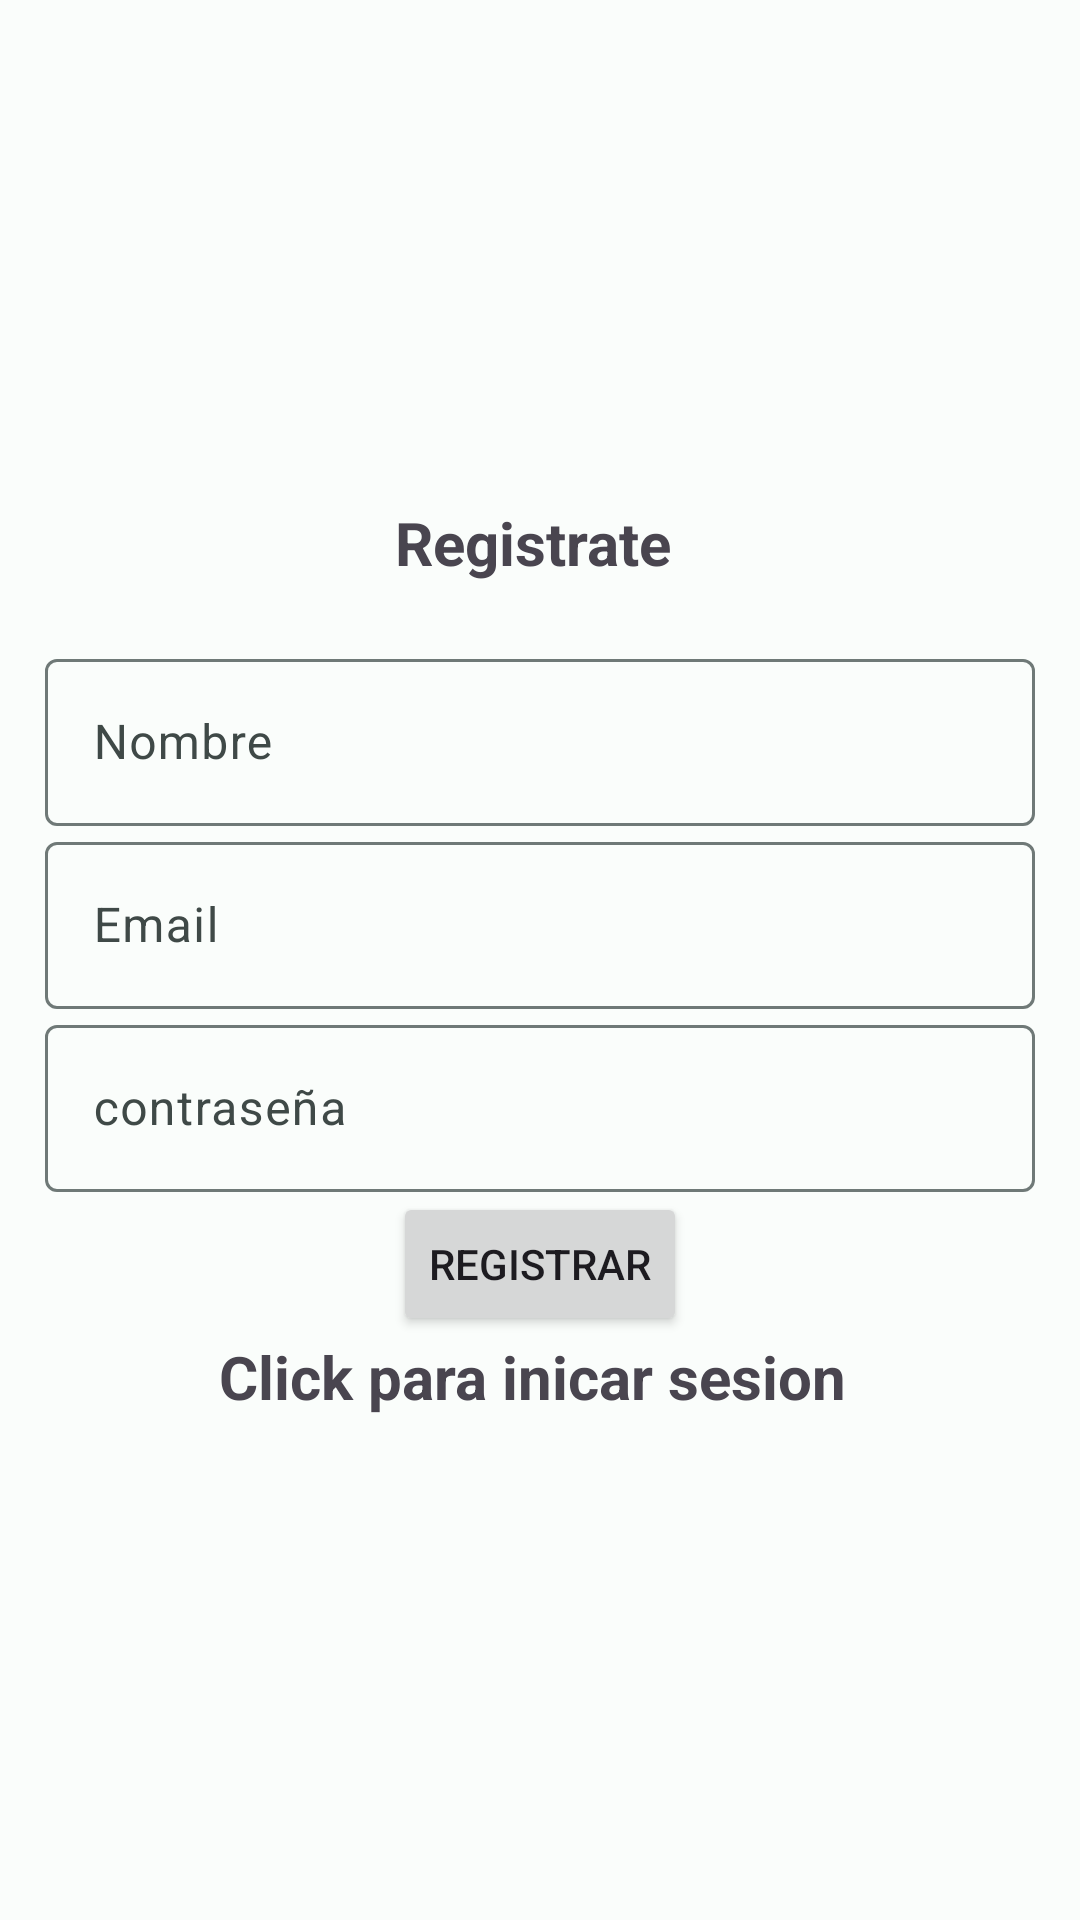

Here is an Android app screen rendered from its layout file. Give the layout XML and the strings, colors and styles it references.
<!-- AndroidManifest.xml: application theme Theme.TezTurist -->
<!-- res/layout/activity_register.xml -->
<?xml version="1.0" encoding="utf-8"?>
<LinearLayout xmlns:android="http://schemas.android.com/apk/res/android"
    xmlns:app="http://schemas.android.com/apk/res-auto"
    xmlns:tools="http://schemas.android.com/tools"
    android:layout_width="match_parent"
    android:layout_height="match_parent"
    android:orientation="vertical"
    android:padding="15dp"
    tools:context=".login.ActivityRegister"
    android:gravity="center">

    <TextView
        android:text="Registrate "
        android:textSize="20sp"
        android:textStyle="bold"
        android:gravity="center"
        android:layout_marginBottom="20dp"
        android:layout_width="match_parent"
        android:layout_height="wrap_content"/>
    <com.google.android.material.textfield.TextInputLayout
        android:layout_width="match_parent"
        android:layout_height="wrap_content">

        <com.google.android.material.textfield.TextInputEditText
            android:id="@+id/nombre"
            android:hint="Nombre"
            android:layout_width="match_parent"
            android:layout_height="wrap_content"/>
    </com.google.android.material.textfield.TextInputLayout>
    <com.google.android.material.textfield.TextInputLayout
        android:layout_width="match_parent"
        android:layout_height="wrap_content">

        <com.google.android.material.textfield.TextInputEditText
            android:id="@+id/email"
            android:hint="Email"
            android:layout_width="match_parent"
            android:layout_height="wrap_content"/>
    </com.google.android.material.textfield.TextInputLayout>

    <com.google.android.material.textfield.TextInputLayout
        android:layout_width="match_parent"
        android:layout_height="wrap_content">

        <com.google.android.material.textfield.TextInputEditText
            android:id="@+id/contraseña"
            android:hint="contraseña"
            android:layout_width="match_parent"
            android:layout_height="wrap_content"/>
    </com.google.android.material.textfield.TextInputLayout>

    
    <ProgressBar
        android:id="@+id/circuloProgreso"
        android:visibility="gone"
        android:layout_width="wrap_content"
        android:layout_height="wrap_content"></ProgressBar>


    <Button
        android:id="@+id/btn_register"
        android:layout_width="wrap_content"
        android:text="Registrar"
        android:layout_height="wrap_content">
        
    </Button>

    
    <TextView
        android:textStyle="bold"
        android:textSize="20sp"
        android:gravity="center"
        android:id="@+id/loginNow"
        android:layout_width="match_parent"
        android:text="Click para inicar sesion "
        android:layout_height="wrap_content"/>
</LinearLayout>
<!-- resources referenced by this layout -->
<resources>
  <style name="Theme.TezTurist" parent="Base.Theme.TezTurist" />
  <style name="Base.Theme.TezTurist" parent="Theme.Material3.DayNight.NoActionBar">
          <item name="colorPrimary">@color/md_theme_light_primary</item>
          <item name="colorOnPrimary">@color/md_theme_light_onPrimary</item>
          <item name="colorPrimaryContainer">@color/md_theme_light_primaryContainer</item>
          <item name="colorOnPrimaryContainer">@color/md_theme_light_onPrimaryContainer</item>
          <item name="colorSecondary">@color/md_theme_light_secondary</item>
          <item name="colorOnSecondary">@color/md_theme_light_onSecondary</item>
          <item name="colorSecondaryContainer">@color/md_theme_light_secondaryContainer</item>
          <item name="colorOnSecondaryContainer">@color/md_theme_light_onSecondaryContainer</item>
          <item name="colorTertiary">@color/md_theme_light_tertiary</item>
          <item name="colorOnTertiary">@color/md_theme_light_onTertiary</item>
          <item name="colorTertiaryContainer">@color/md_theme_light_tertiaryContainer</item>
          <item name="colorOnTertiaryContainer">@color/md_theme_light_onTertiaryContainer</item>
          <item name="colorError">@color/md_theme_light_error</item>
          <item name="colorErrorContainer">@color/md_theme_light_errorContainer</item>
          <item name="colorOnError">@color/md_theme_light_onError</item>
          <item name="colorOnErrorContainer">@color/md_theme_light_onErrorContainer</item>
          <item name="android:colorBackground">@color/md_theme_light_background</item>
          <item name="colorOnBackground">@color/md_theme_light_onBackground</item>
          <item name="colorSurface">@color/md_theme_light_surface</item>
          <item name="colorOnSurface">@color/md_theme_light_onSurface</item>
          <item name="colorSurfaceVariant">@color/md_theme_light_surfaceVariant</item>
          <item name="colorOnSurfaceVariant">@color/md_theme_light_onSurfaceVariant</item>
          <item name="colorOutline">@color/md_theme_light_outline</item>
          <item name="colorOnSurfaceInverse">@color/md_theme_light_inverseOnSurface</item>
          <item name="colorSurfaceInverse">@color/md_theme_light_inverseSurface</item>
          <item name="colorPrimaryInverse">@color/md_theme_light_inversePrimary</item>
      </style>
  <color name="md_theme_light_primary">#006A63</color>
  <color name="md_theme_light_onPrimary">#FFFFFF</color>
  <color name="md_theme_light_primaryContainer">#72F7EB</color>
  <color name="md_theme_light_onPrimaryContainer">#00201D</color>
  <color name="md_theme_light_secondary">#4A6360</color>
  <color name="md_theme_light_onSecondary">#FFFFFF</color>
  <color name="md_theme_light_secondaryContainer">#CCE8E4</color>
  <color name="md_theme_light_onSecondaryContainer">#051F1D</color>
  <color name="md_theme_light_tertiary">#47617A</color>
  <color name="md_theme_light_onTertiary">#FFFFFF</color>
  <color name="md_theme_light_tertiaryContainer">#CEE5FF</color>
  <color name="md_theme_light_onTertiaryContainer">#001D33</color>
  <color name="md_theme_light_error">#BA1A1A</color>
  <color name="md_theme_light_errorContainer">#FFDAD6</color>
  <color name="md_theme_light_onError">#FFFFFF</color>
  <color name="md_theme_light_onErrorContainer">#410002</color>
  <color name="md_theme_light_background">#FAFDFB</color>
  <color name="md_theme_light_onBackground">#191C1C</color>
  <color name="md_theme_light_surface">#FAFDFB</color>
  <color name="md_theme_light_onSurface">#191C1C</color>
  <color name="md_theme_light_surfaceVariant">#DAE5E2</color>
  <color name="md_theme_light_onSurfaceVariant">#3F4947</color>
  <color name="md_theme_light_outline">#6F7977</color>
  <color name="md_theme_light_inverseOnSurface">#EFF1F0</color>
  <color name="md_theme_light_inverseSurface">#2D3130</color>
  <color name="md_theme_light_inversePrimary">#50DBCF</color>
</resources>
